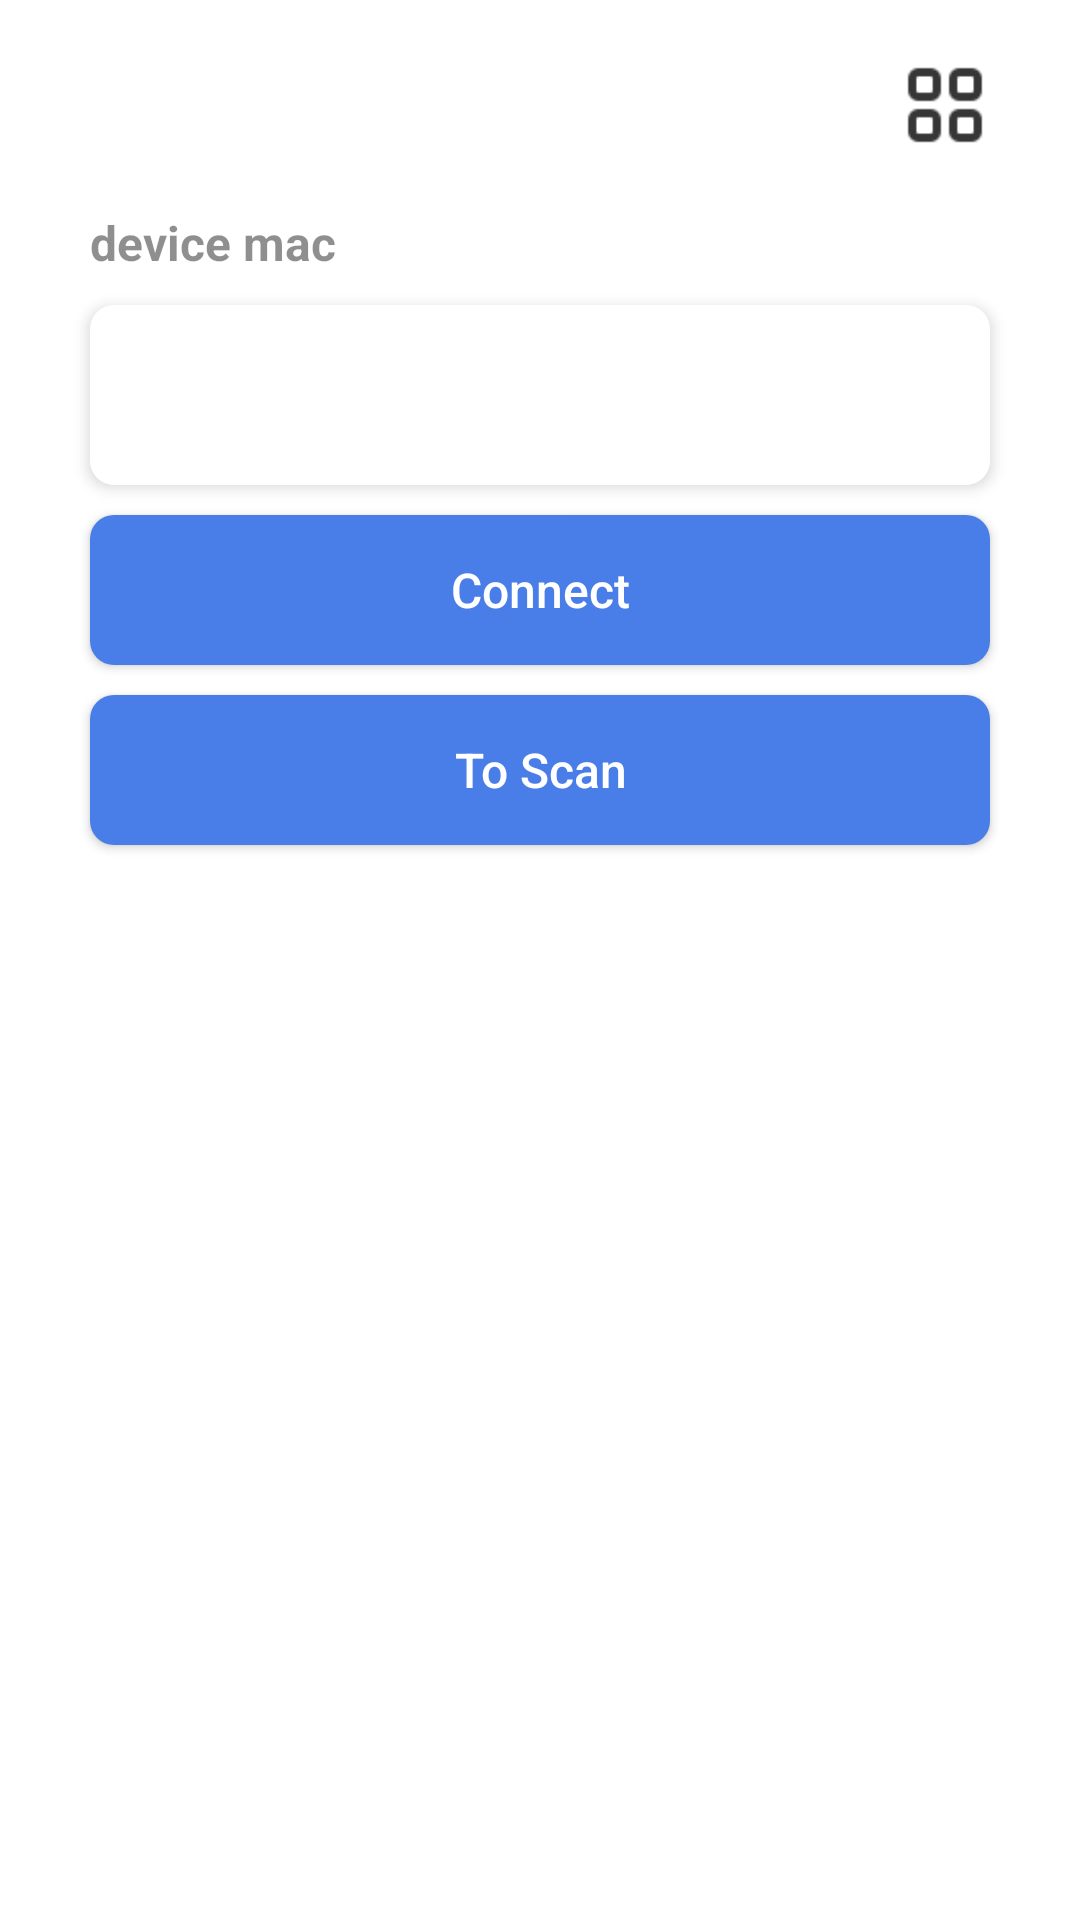

Android layout source for this screen:
<!-- AndroidManifest.xml: application theme AppTheme -->
<!-- res/layout/activity_main.xml -->
<?xml version="1.0" encoding="utf-8"?>
<androidx.constraintlayout.widget.ConstraintLayout xmlns:android="http://schemas.android.com/apk/res/android"
    xmlns:app="http://schemas.android.com/apk/res-auto"
    android:layout_width="match_parent"
    android:layout_height="match_parent"
    android:background="@color/colorFFF">

    <ImageView
        android:id="@+id/iv_config"
        android:layout_width="30dp"
        android:layout_height="30dp"
        android:layout_marginTop="20dp"
        android:layout_marginEnd="30dp"
        android:src="@mipmap/ic_setting"
        app:layout_constraintEnd_toEndOf="parent"
        app:layout_constraintTop_toTopOf="parent" />

    <TextView
        android:id="@+id/tv_device_mac"
        android:layout_width="match_parent"
        android:layout_height="wrap_content"
        android:paddingStart="30dp"
        android:paddingTop="20dp"
        android:text="device mac"
        android:textColor="@color/color49B1D"
        android:textSize="16sp"
        android:textStyle="bold"
        app:layout_constraintStart_toStartOf="parent"
        app:layout_constraintTop_toBottomOf="@+id/iv_config" />

    <EditText
        android:id="@+id/et_device_mac"
        android:layout_width="match_parent"
        android:layout_height="60dp"
        android:layout_marginStart="30dp"
        android:layout_marginTop="10dp"
        android:layout_marginEnd="30dp"
        android:background="@drawable/shape_fff_corners_8"
        android:elevation="3dp"
        android:gravity="center_vertical"
        android:padding="10dp"
        android:textSize="20sp"
        android:textStyle="bold"
        app:layout_constraintTop_toBottomOf="@+id/tv_device_mac" />

    <Button
        android:id="@+id/btn_connect"
        android:layout_width="match_parent"
        android:layout_height="50dp"
        android:layout_alignParentBottom="true"
        android:layout_centerHorizontal="true"
        android:layout_marginStart="30dp"
        android:layout_marginTop="10dp"
        android:layout_marginEnd="30dp"
        android:layout_marginBottom="20dp"
        android:background="@drawable/shape_de7_corners_8"
        android:text="Connect"
        android:textAllCaps="false"
        android:textColor="@color/colorFFF"
        android:textSize="16sp"
        app:layout_constraintTop_toBottomOf="@+id/et_device_mac" />

    <Button
        android:id="@+id/btn_to_scan"
        android:layout_width="match_parent"
        android:layout_height="50dp"
        android:layout_alignParentBottom="true"
        android:layout_centerHorizontal="true"
        android:layout_marginStart="30dp"
        android:layout_marginTop="10dp"
        android:layout_marginEnd="30dp"
        android:layout_marginBottom="20dp"
        android:background="@drawable/shape_de7_corners_8"
        android:text="To Scan"
        android:textAllCaps="false"
        android:textColor="@color/colorFFF"
        android:textSize="16sp"
        app:layout_constraintTop_toBottomOf="@+id/btn_connect" />

</androidx.constraintlayout.widget.ConstraintLayout>
<!-- resources referenced by this layout -->
<resources>
  <color name="color49B1D">#7D1B1B1D</color>
  <color name="colorFFF">#FFFFFF</color>
  <!-- drawable shape_de7_corners_8 (drawable) -->
  <?xml version="1.0" encoding="utf-8"?>
  <shape xmlns:android="http://schemas.android.com/apk/res/android"
      android:shape="rectangle">
      <solid android:color="@color/colorDE7" />
      <corners android:radius="8dp" />
  </shape>
  <!-- drawable shape_fff_corners_8 (drawable) -->
  <?xml version="1.0" encoding="utf-8"?>
  <shape xmlns:android="http://schemas.android.com/apk/res/android"
      android:shape="rectangle">
      <solid android:color="@color/colorFFF" />
      <corners android:radius="8dp" />
  </shape>
  <!-- mipmap ic_setting: png bitmap (mipmap-xhdpi, 349 bytes) -->
  <style name="AppTheme" parent="Theme.AppCompat.Light.DarkActionBar">
          
          <item name="colorPrimary">@color/color63D</item>
          <item name="colorPrimaryDark">@color/colorFFF</item>
          <item name="colorAccent">@color/color63D</item>
          <item name="windowNoTitle">true</item>
          <item name="windowActionBar">false</item>
      </style>
  <color name="colorDE7">#497DE7</color>
  <color name="color63D">#E9663D</color>
</resources>
